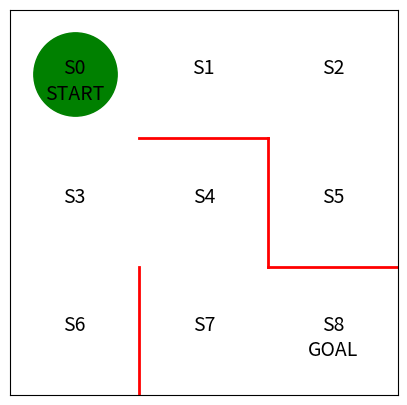

This chart was generated by the following Python code:
# -*- coding: utf-8 -*-
"""
Created on Sun Feb 28 12:08:31 2021

@author: Handonghee
@subject : miro epsilon greedy search based on "Q-Learning" 
           1. epsilon greedy
           2. Sarsa
             - eta : stepsize
             - r : reward
             - Q[s,a] : action value function
             - gamma : discount facetor
             - s, a : current sate, action
             - s_next: next sate,
             - Q[s,a] = Q[s,a] + eta * (r + gamma * np.nanmax(Q[s_next,:]) - Q[s,a])
             
"""

import numpy as np
import matplotlib.pyplot as plt
import time

fig = plt.figure(figsize=(5,5))
ax = plt.gca()

plt.plot([1,1],[0,1], color='red', linewidth=2)
plt.plot([1,2],[2,2], color='red', linewidth=2)
plt.plot([2,2],[2,1], color='red', linewidth=2)
plt.plot([2,3],[1,1], color='red', linewidth=2)

plt.text(0.5,2.5 ,'S0',size=14, ha='center')
plt.text(1.5,2.5,'S1',size=14, ha='center')
plt.text(2.5,2.5,'S2',size=14, ha='center')
plt.text(0.5,1.5,'S3',size=14, ha='center')
plt.text(1.5,1.5,'S4',size=14, ha='center')
plt.text(2.5,1.5,'S5',size=14, ha='center')
plt.text(0.5,0.5,'S6',size=14, ha='center')
plt.text(1.5,0.5,'S7',size=14, ha='center')
plt.text(2.5,0.5,'S8',size=14, ha='center')
plt.text(0.5,2.3,'START',size=14, ha='center')
plt.text(2.5,0.3,'GOAL',size=14, ha='center')


ax.set_xlim(0,3)
ax.set_ylim(0,3)
plt.tick_params(axis='both', which='both', bottom=False, top=False,
                labelbottom=False, right=False, left=False, labelleft=False)

line, = ax.plot([0.5],[2.5],marker='o', color='g', markersize=60)

#각 좌표의 이동가능한 상태를 의미 (상, 우, 하, 좌)(시계방향)
theta_0 = np.array([[np.nan, 1, 1, np.nan],    #s0
                   [np.nan, 1, np.nan, 1],     #s1
                   [np.nan, np.nan, 1, 1],     #s2
                   [1, 1, 1, np.nan],          #s3
                   [np.nan, np.nan, 1, 1],     #s4
                   [1, np.nan, np.nan, np.nan],#s5
                   [1, np.nan, np.nan, np.nan],#s6
                   [1, 1, np.nan, np.nan],])   #s7


#맵에 상태를 랜덤 확률로 변환 시키는 함수
def simple_convert_into_pi_from_theta(theta):
    [m,n] = theta.shape
    pi = np.zeros((m,n))
    for i in range(0,m):
        pi[i,:] = theta[i,:]/np.nansum(theta[i,:])
        
    pi = np.nan_to_num(pi)
    
    return pi

#start 행동 판단 함수
def get_s_next(s,a, Q,epsilon,pi_0):
    direction=["up","right","down","left"]
    
    next_direction = direction[a]
    
    if next_direction == "up":
        s_next = s-3
    elif next_direction == "right":
        s_next = s+1
    elif next_direction =="down":
        s_next = s+3
    elif next_direction =="left":
        s_next = s-1
    
    return s_next

#choice action based on epsilon - greedy  
def get_action(s, Q, epsilon, pi_0):
    direction=["up","right","down","left"]
    
    #epsilong-greedy 기반 행동 결정 
    if np.random.rand() < epsilon:
        #무작위 선택
        next_direction = np.random.choice(direction, p = pi_0[s,:])
    else:
        #Action value function 값이 최대가 되는 행동을 선택
        next_direction = direction[np.nanargmax(Q[s,:])]
    
    if next_direction == "up":
        action = 0
        s_next = s-3
    elif next_direction == "right":
        action = 1
        s_next = s+1
    elif next_direction =="down":
        action = 2
        s_next = s+3
    elif next_direction =="left":
        action = 3
        s_next = s-1
    
    return action
#end 행동 판단 함수

#start 테스트 시뮬레이션 및 반복 함수
def goal_maze(pi):
    s = 0
    state_history = [0]
    
    while(1):
        next_s = get_s_next(pi,s)
        state_history.append(next_s)
        
        #######################

        
        #######################
        
        
        if next_s == 8:
            break
        else:
            s=next_s
            
    return state_history

def getReward(next_s):
    if next_s == 8:
        return 1
    else:
        return 0
    
def goal_maze_ret_s_a_Q(Q, epsilon, eta, gamma, pi):
    """
    한번의 에피소드 수행
    터미널 스테이트에 도달하면 종료
    """
    # 시작 위치
    s = 0 
    a = a_next = get_action(s, Q, epsilon, pi)
    s_a_history = [[s,np.nan]]
   
    while(1):
        
        #다음 행동 저장
        a = a_next
        #가장 마지막 히스토리에 다음 행동 저장
        s_a_history[-1][1] = a
        
        #현재 상태 s에서 선택한 a에 따라 다음 상태로 변하는 것
        s_next = get_s_next(s,a,Q,epsilon,pi)
        
        #다음 상태 히스토리에 추가, 액션은 아직 미설정해서 냅둠
        s_a_history.append([s_next,np.nan])
        
        #보상 계산
        reward = getReward(s_next)
        
        #만약 다음 상태가 terminal state 면 다음 ation에 nan을 줌
        if reward == 1:
            a_next = np.nan
        else:
            #다음 action 계산
            a_next = get_action(s_next,Q,epsilon,pi)

        #Sarsa 업데이트
        Q = Q_learning(s,a,reward,s_next,Q,eta,gamma)
        
        if s_next == 8:
            break
        else:
            s=s_next
            
    return [s_a_history,Q]

#end 테스트 시뮬레이션 및 반복 함수

def Q_learning(s, a, r, s_next, Q, eta, gamma):
    
    #다음 상태가 terminal state라면
    if s_next == 8:
        Q[s,a] = Q[s,a] + eta * (r - Q[s,a])
    else:#다음 상태가 termianl state가 아니면 다음 상태에서 선정한 액션으로 업데이트
        Q[s,a] = Q[s,a] + eta * (r + gamma * np.nanmax(Q[s_next,:]) - Q[s,a])
    return Q



stop_epsilon = 10**-4

#theta의 값을 단순 확률 형식으로 변환하여 저장하는 policy
pi_0 = simple_convert_into_pi_from_theta(theta_0)

#Action value function 초기화
[a,b] = theta_0.shape
Q = np.random.rand(a,b) * theta_0

eta = 0.1
gamma = 0.9
epsilon = 0.5
v = np.nanmax(Q,axis = 1) #각 상태마다 가치의 최대값을 계산
is_continue = True
episode = 1

while is_continue:
    print("에피소드: " + str(episode))
    
    #Sarsa 알고리즘 수행 1번의 episode
    [s_a_history, Q] = goal_maze_ret_s_a_Q(Q, epsilon, eta, gamma, pi_0)
    
    #Action value function의 변화 보기
    new_v = np.nanmax(Q,axis = 1)
    
    #Action value function의 변화량 보기
    print(np.sum(np.abs(new_v - v)))
    v = new_v
    
    print("목표 지점에 이르기까지 걸린 단계수는 " + str(len(s_a_history) - 1) + " 단계 입니다.")
    
    #100 에피소드 반복
    episode = episode + 1
    
    #100번 반복시 탈출
    if episode > 10000:
        break
    
    #입실론값 낮춤
    epsilon = epsilon - 0.00001
    
#초기 policy값 저장
